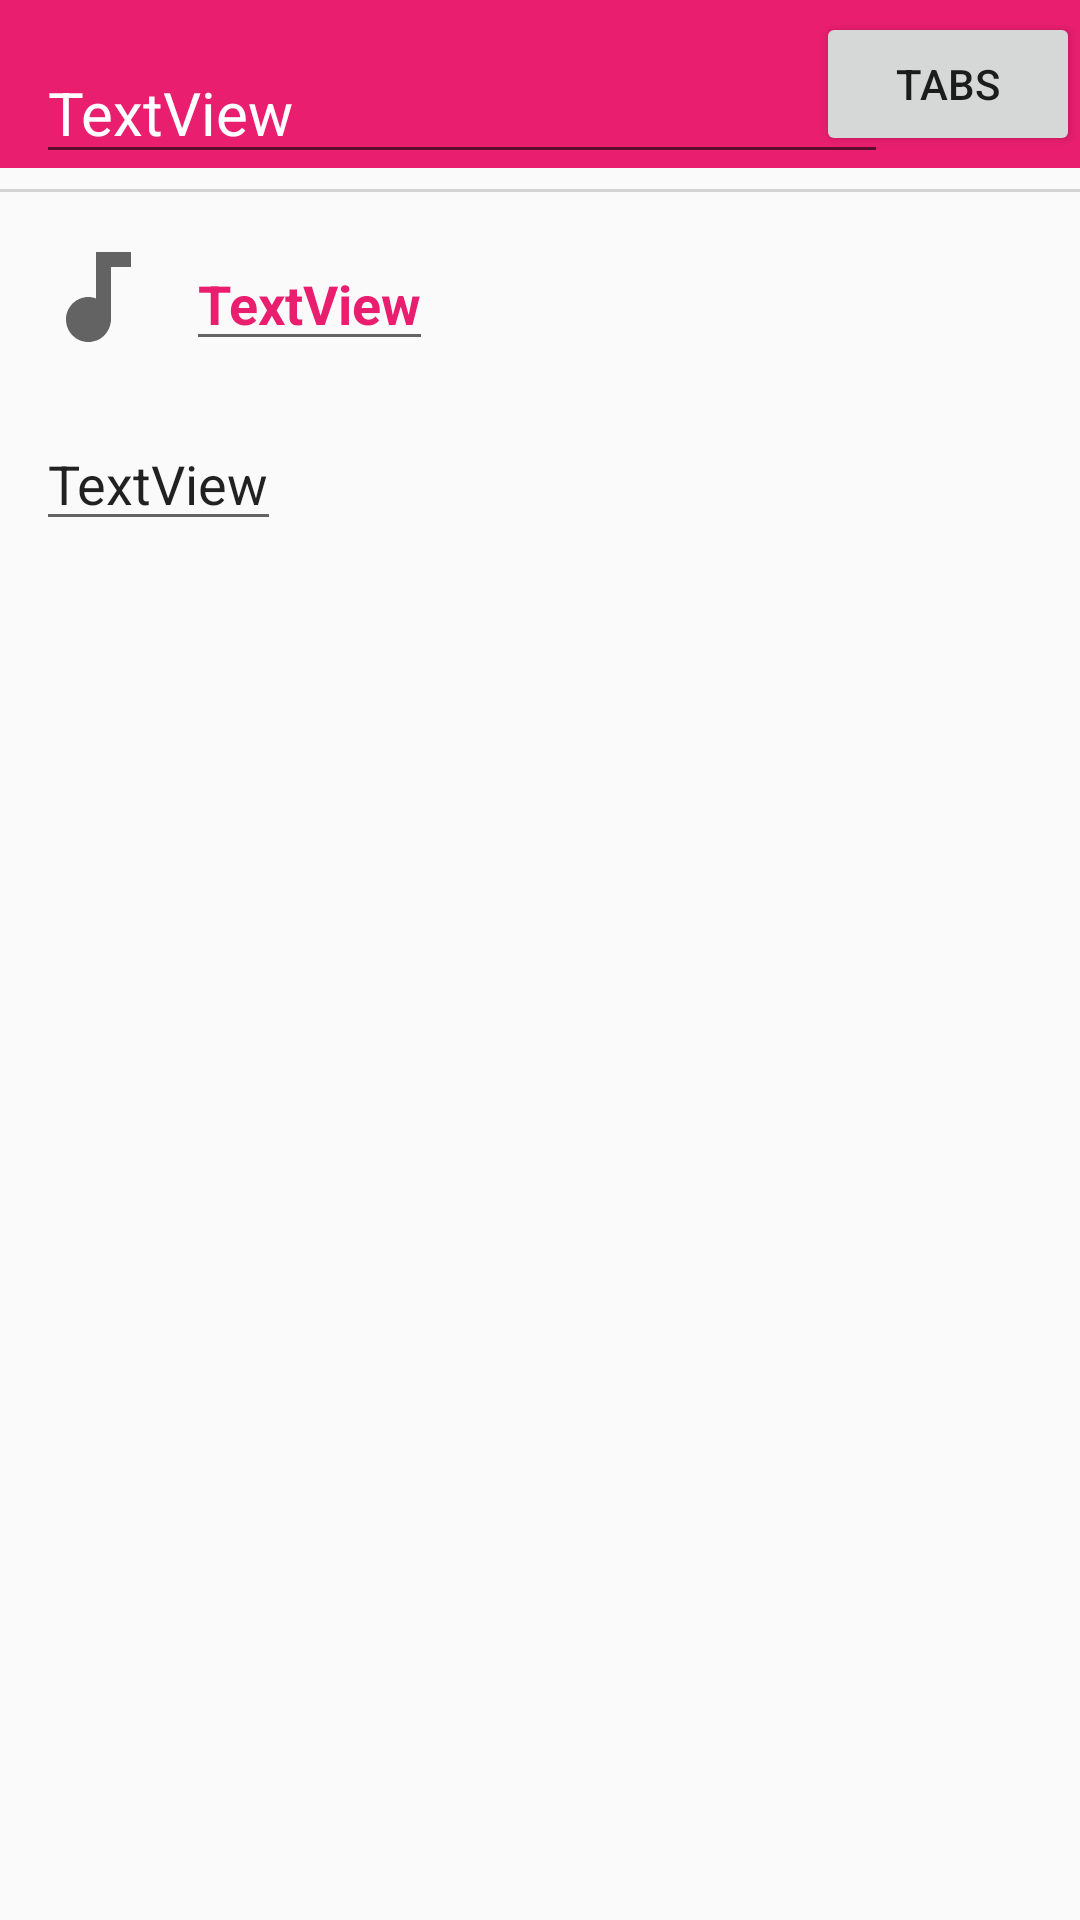

Android layout source for this screen:
<!-- AndroidManifest.xml: application theme AppTheme -->
<!-- res/layout/activity_detail.xml -->
<?xml version="1.0" encoding="utf-8"?>
<ScrollView xmlns:android="http://schemas.android.com/apk/res/android"
    xmlns:tools="http://schemas.android.com/tools"
    android:layout_width="fill_parent"
    android:layout_height="fill_parent"
    >


    <RelativeLayout xmlns:android="http://schemas.android.com/apk/res/android"
        xmlns:app="http://schemas.android.com/apk/res-auto"
        xmlns:tools="http://schemas.android.com/tools"
        android:layout_width="match_parent"
        android:layout_height="match_parent"
        tools:context="com.cris.ukulele.DetailActivity">

        <android.support.v7.widget.Toolbar
            android:id="@+id/toolbar"
            android:layout_width="match_parent"
            android:layout_height="wrap_content"
            android:background="?attr/colorPrimary"
            android:minHeight="?attr/actionBarSize"
            android:theme="?attr/actionBarTheme"
            app:popupTheme="@style/ThemeOverlay.AppCompat.Light"
            app:theme="@style/ThemeOverlay.AppCompat.Dark" >

            <Button
                android:id="@+id/popupbutton"
                android:layout_width="wrap_content"
                android:layout_height="wrap_content"
                android:layout_gravity="right"
                android:elevation="10dp"
                android:text="Tabs"
                tools:text="Tabs" />
        </android.support.v7.widget.Toolbar>

        <EditText
            android:id="@+id/tvSongTitle"
            android:layout_width="wrap_content"
            android:layout_height="wrap_content"
            android:layout_alignLeft="@+id/tvIcon"
            android:layout_alignParentTop="true"
            android:layout_alignStart="@+id/tvIcon"
            android:layout_marginTop="14dp"
            android:ems="12"
            android:text="TextView"
            android:textColor="#ffffff"
            android:textSize="20sp" />

        <View
            android:id="@+id/line"
            android:layout_width="match_parent"
            android:layout_height="1dp"
            android:layout_below="@id/tvSongTitle"
            android:layout_marginBottom="5dp"
            android:layout_marginTop="5dp"
            android:background="#D3D3D3" />

        <TextView
            android:id="@+id/tvIcon"
            android:layout_width="40dp"
            android:layout_height="40dp"
            android:layout_below="@+id/line"
            android:layout_marginLeft="12dp"
            android:layout_marginStart="12dp"
            android:layout_marginTop="10dp"
            android:background="@drawable/ic_audiotrack_black_24dp"
            android:gravity="center"
            android:textColor="@android:color/white"
            android:textSize="20sp" />

        <EditText
            android:id="@+id/tvArtist"
            android:layout_width="wrap_content"
            android:layout_height="wrap_content"
            android:layout_alignTop="@+id/tvIcon"
            android:layout_marginLeft="10dp"
            android:layout_marginStart="10dp"
            android:layout_toEndOf="@+id/tvIcon"
            android:layout_toRightOf="@+id/tvIcon"
            android:text="TextView"
            android:textColor="@color/colorPrimary"
            android:textSize="18sp"
            android:textStyle="bold" />

        <EditText
            android:id="@+id/tvSongDetails"
            android:layout_width="wrap_content"
            android:layout_height="wrap_content"
            android:layout_below="@+id/tvIcon"
            android:layout_marginLeft="12dp"
            android:layout_marginStart="12dp"
            android:layout_marginTop="20dp"
            android:text="TextView" />
    </RelativeLayout>
</ScrollView>
<!-- resources referenced by this layout -->
<resources>
  <color name="colorPrimary">#e91e6f</color>
  <!-- drawable ic_audiotrack_black_24dp (drawable) -->
  <vector android:alpha="0.60" android:height="24dp"
      android:viewportHeight="24.0" android:viewportWidth="24.0"
      android:width="24dp" xmlns:android="http://schemas.android.com/apk/res/android">
      <path android:fillColor="#FF000000" android:pathData="M12,3v9.28c-0.47,-0.17 -0.97,-0.28 -1.5,-0.28C8.01,12 6,14.01 6,16.5S8.01,21 10.5,21c2.31,0 4.2,-1.75 4.45,-4H15V6h4V3h-7z"/>
  </vector>
  <style name="AppTheme" parent="Theme.AppCompat.Light.NoActionBar">
      
      <item name="colorPrimary">@color/colorPrimary</item>
      <item name="colorPrimaryDark">@color/colorPrimaryDark</item>
      <item name="colorAccent">@color/colorAccent</item>
    </style>
  <color name="colorPrimaryDark">#c2185b</color>
  <color name="colorAccent">#03A9F4</color>
</resources>
